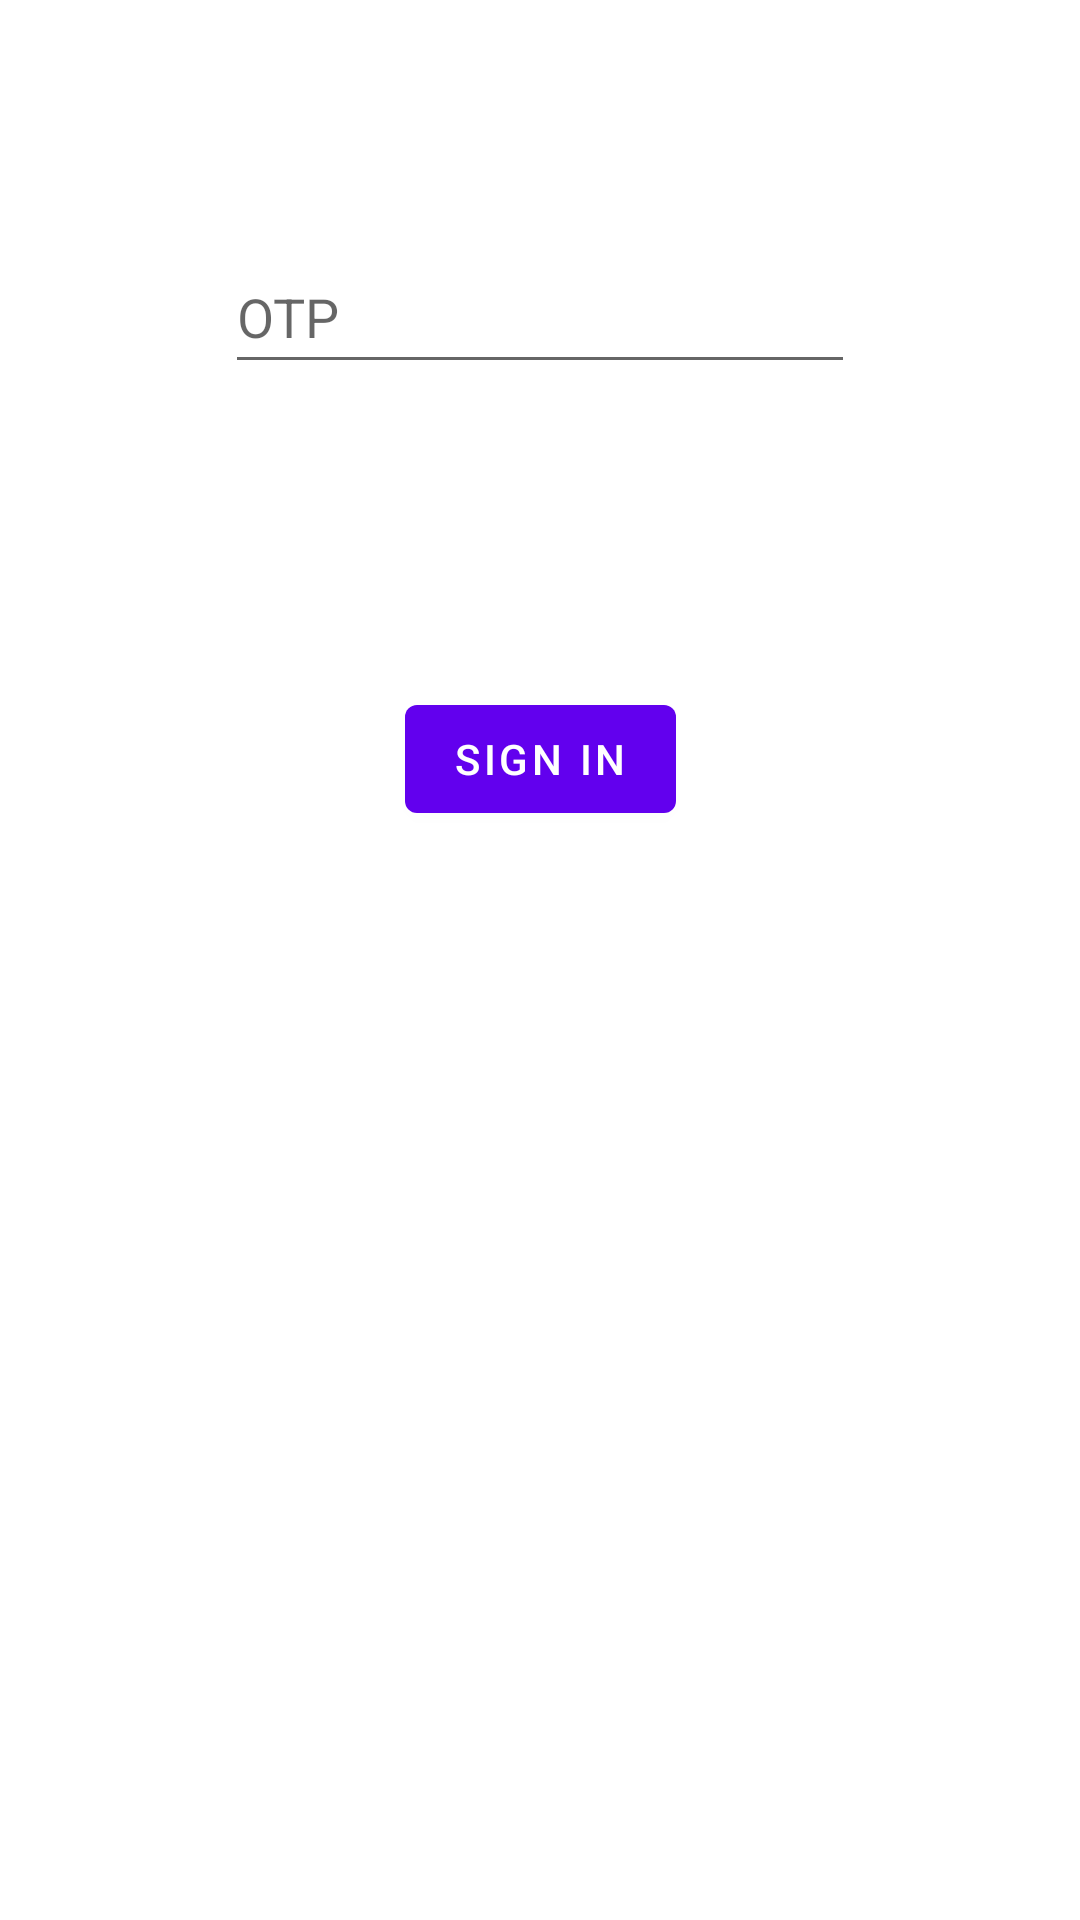

Write the Android layout XML for this screen, with the resource values it uses.
<!-- AndroidManifest.xml: application theme Theme.MyChat -->
<!-- res/layout/activity_otp.xml -->
<?xml version="1.0" encoding="utf-8"?>
<androidx.constraintlayout.widget.ConstraintLayout xmlns:android="http://schemas.android.com/apk/res/android"
    xmlns:app="http://schemas.android.com/apk/res-auto"
    xmlns:tools="http://schemas.android.com/tools"
    android:layout_width="match_parent"
    android:layout_height="match_parent"
    tools:context=".OTP">

    <EditText
        android:id="@+id/editTextOTP"
        android:layout_width="wrap_content"
        android:layout_height="wrap_content"
        android:layout_marginTop="80dp"
        android:ems="10"
        android:hint="OTP"
        android:inputType="numberPassword"
        android:minHeight="48dp"
        app:layout_constraintEnd_toEndOf="parent"
        app:layout_constraintStart_toStartOf="parent"
        app:layout_constraintTop_toTopOf="parent" />

    <Button
        android:id="@+id/buttonSignIn"
        android:layout_width="wrap_content"
        android:layout_height="wrap_content"
        android:layout_marginTop="101dp"
        android:text="Sign In"
        app:layout_constraintEnd_toEndOf="parent"
        app:layout_constraintStart_toStartOf="parent"
        app:layout_constraintTop_toBottomOf="@+id/editTextOTP" />
</androidx.constraintlayout.widget.ConstraintLayout>
<!-- resources referenced by this layout -->
<resources>
  <style name="Theme.MyChat" parent="Theme.MaterialComponents.DayNight.DarkActionBar">
          
          <item name="colorPrimary">@color/purple_500</item>
          <item name="colorPrimaryVariant">@color/purple_700</item>
          <item name="colorOnPrimary">@color/white</item>
          
          <item name="colorSecondary">@color/teal_200</item>
          <item name="colorSecondaryVariant">@color/teal_700</item>
          <item name="colorOnSecondary">@color/black</item>
          
          <item name="android:statusBarColor" tools:targetApi="l">?attr/colorPrimaryVariant</item>
          
      </style>
  <!-- not gathered from this repository: default colours our renderer supplied (Android Studio template values) -->
  <color name="purple_500">#FF6200EE</color>
  <color name="purple_700">#FF3700B3</color>
  <color name="teal_200">#FF03DAC5</color>
  <color name="teal_700">#FF018786</color>
  <color name="black">#FF000000</color>
  <color name="white">#FFFFFFFF</color>
</resources>
